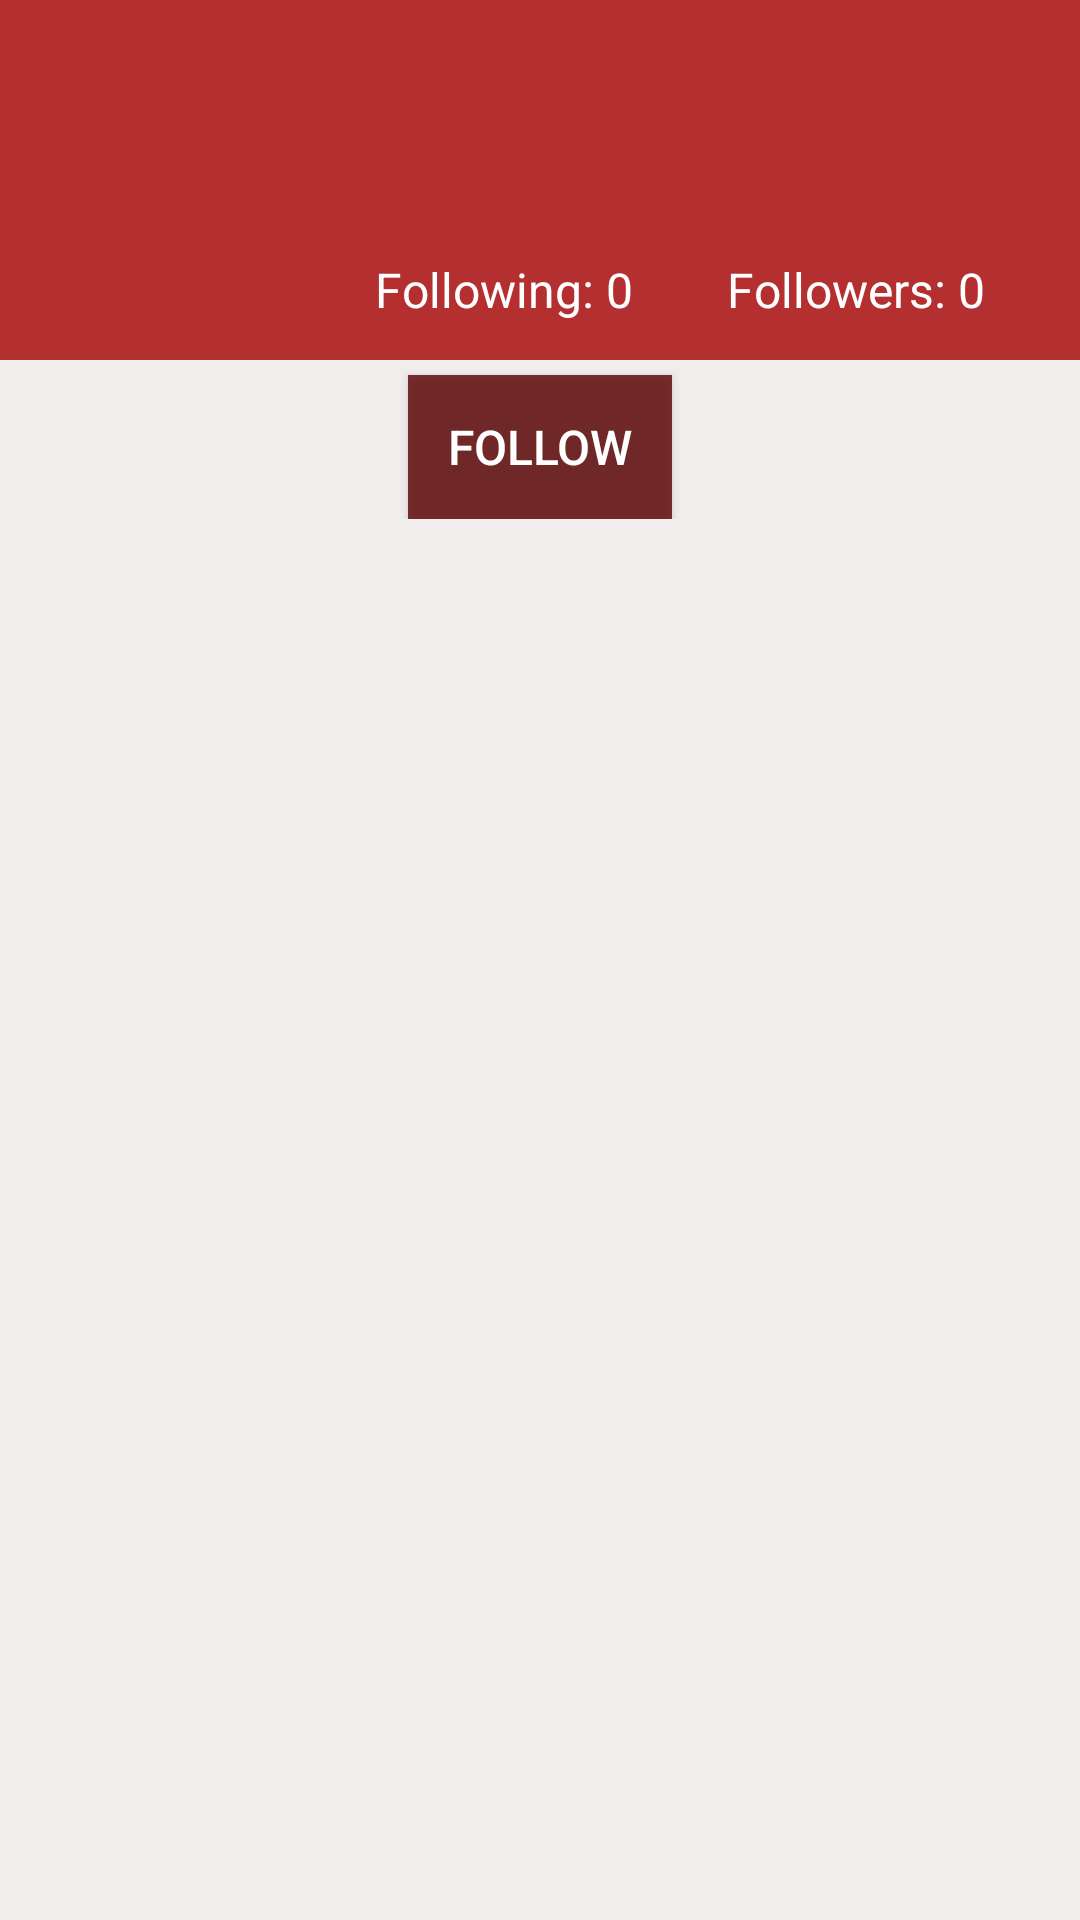

Here is an Android app screen rendered from its layout file. Give the layout XML and the strings, colors and styles it references.
<!-- AndroidManifest.xml: activity theme Style.CookIt -->
<!-- res/layout/activity_other_user_profile.xml -->
<?xml version="1.0" encoding="utf-8"?>
<RelativeLayout xmlns:android="http://schemas.android.com/apk/res/android"
    xmlns:tools="http://schemas.android.com/tools"
    android:layout_width="match_parent"
    android:layout_height="match_parent"
    android:background="#F1EDED"
    tools:context=".OtherUserProfileActivity">

    <ScrollView
        android:layout_width="match_parent"
        android:layout_height="wrap_content">

        <RelativeLayout
            android:layout_width="match_parent"
            android:layout_height="wrap_content">

            <LinearLayout
                android:id="@+id/linearLayout"
                android:layout_width="match_parent"
                android:layout_height="120dp"
                android:layout_marginTop="0dp"
                android:orientation="horizontal">

                <ImageView
                    android:id="@+id/avatartv"
                    android:layout_width="120dp"
                    android:layout_height="120dp"
                    android:layout_gravity="center_horizontal"
                    android:layout_marginStart="0dp"
                    android:background="@color/colorPrimary"
                    android:padding="5dp"
                    android:src="@drawable/ic_images" />

                <LinearLayout
                    android:layout_width="match_parent"
                    android:layout_height="match_parent"
                    android:background="@color/colorPrimary"
                    android:orientation="vertical">

                    <TextView
                        android:id="@+id/nametv"
                        android:layout_width="match_parent"
                        android:layout_height="wrap_content"
                        android:layout_marginStart="5dp"
                        android:layout_marginLeft="5dp"
                        android:layout_marginTop="12dp"
                        android:textColor="@color/white"
                        android:textSize="25sp" />

                    <TextView
                        android:id="@+id/emailtv"
                        android:layout_width="match_parent"
                        android:layout_height="wrap_content"
                        android:layout_marginStart="5dp"
                        android:layout_marginLeft="5dp"
                        android:layout_marginTop="5dp"
                        android:textColor="@color/white" />

                    <LinearLayout
                        android:layout_width="match_parent"
                        android:layout_height="wrap_content"
                        android:layout_marginLeft="5dp"
                        android:layout_marginTop="16dp"
                        android:orientation="horizontal">

                        <TextView
                            android:id="@+id/followingtv"
                            android:layout_width="0dp"
                            android:layout_height="wrap_content"
                            android:layout_margin="0dp"
                            android:layout_weight="1"
                            android:text="Following: 0"
                            android:textColor="@color/white"
                            android:textSize="16sp" />

                        <TextView
                            android:id="@+id/followerstv"
                            android:layout_width="0dp"
                            android:layout_height="wrap_content"
                            android:layout_weight="1"
                            android:text="Followers: 0"
                            android:textColor="@color/white"
                            android:textSize="16sp" />
                    </LinearLayout>

                </LinearLayout>

            </LinearLayout>

            <Button
                android:id="@+id/follow_btn"
                android:layout_width="wrap_content"
                android:layout_height="wrap_content"
                android:layout_below="@id/linearLayout"
                android:layout_centerHorizontal="true"
                android:layout_marginTop="5dp"
                android:background="@color/colorPrimaryDark"
                android:text="Follow"
                android:textColor="@color/white"
                android:textSize="16sp" />

            <androidx.recyclerview.widget.RecyclerView
                android:id="@+id/recyclerposts"
                android:layout_width="match_parent"
                android:layout_height="match_parent"
                android:layout_below="@id/follow_btn"
                android:layout_marginTop="0dp" />

        </RelativeLayout>

    </ScrollView>

</RelativeLayout>
<!-- resources referenced by this layout -->
<resources>
  <color name="colorPrimary">#CCA50101</color>
  <color name="colorPrimaryDark">#CC590000</color>
  <color name="white">#FFFFFFFF</color>
  <style name="Style.CookIt" parent="Theme.AppCompat.Light.DarkActionBar">
          
          <item name="colorPrimary">@color/colorPrimary</item>
          <item name="colorPrimaryDark">@color/colorPrimaryDark</item>
      </style>
</resources>
